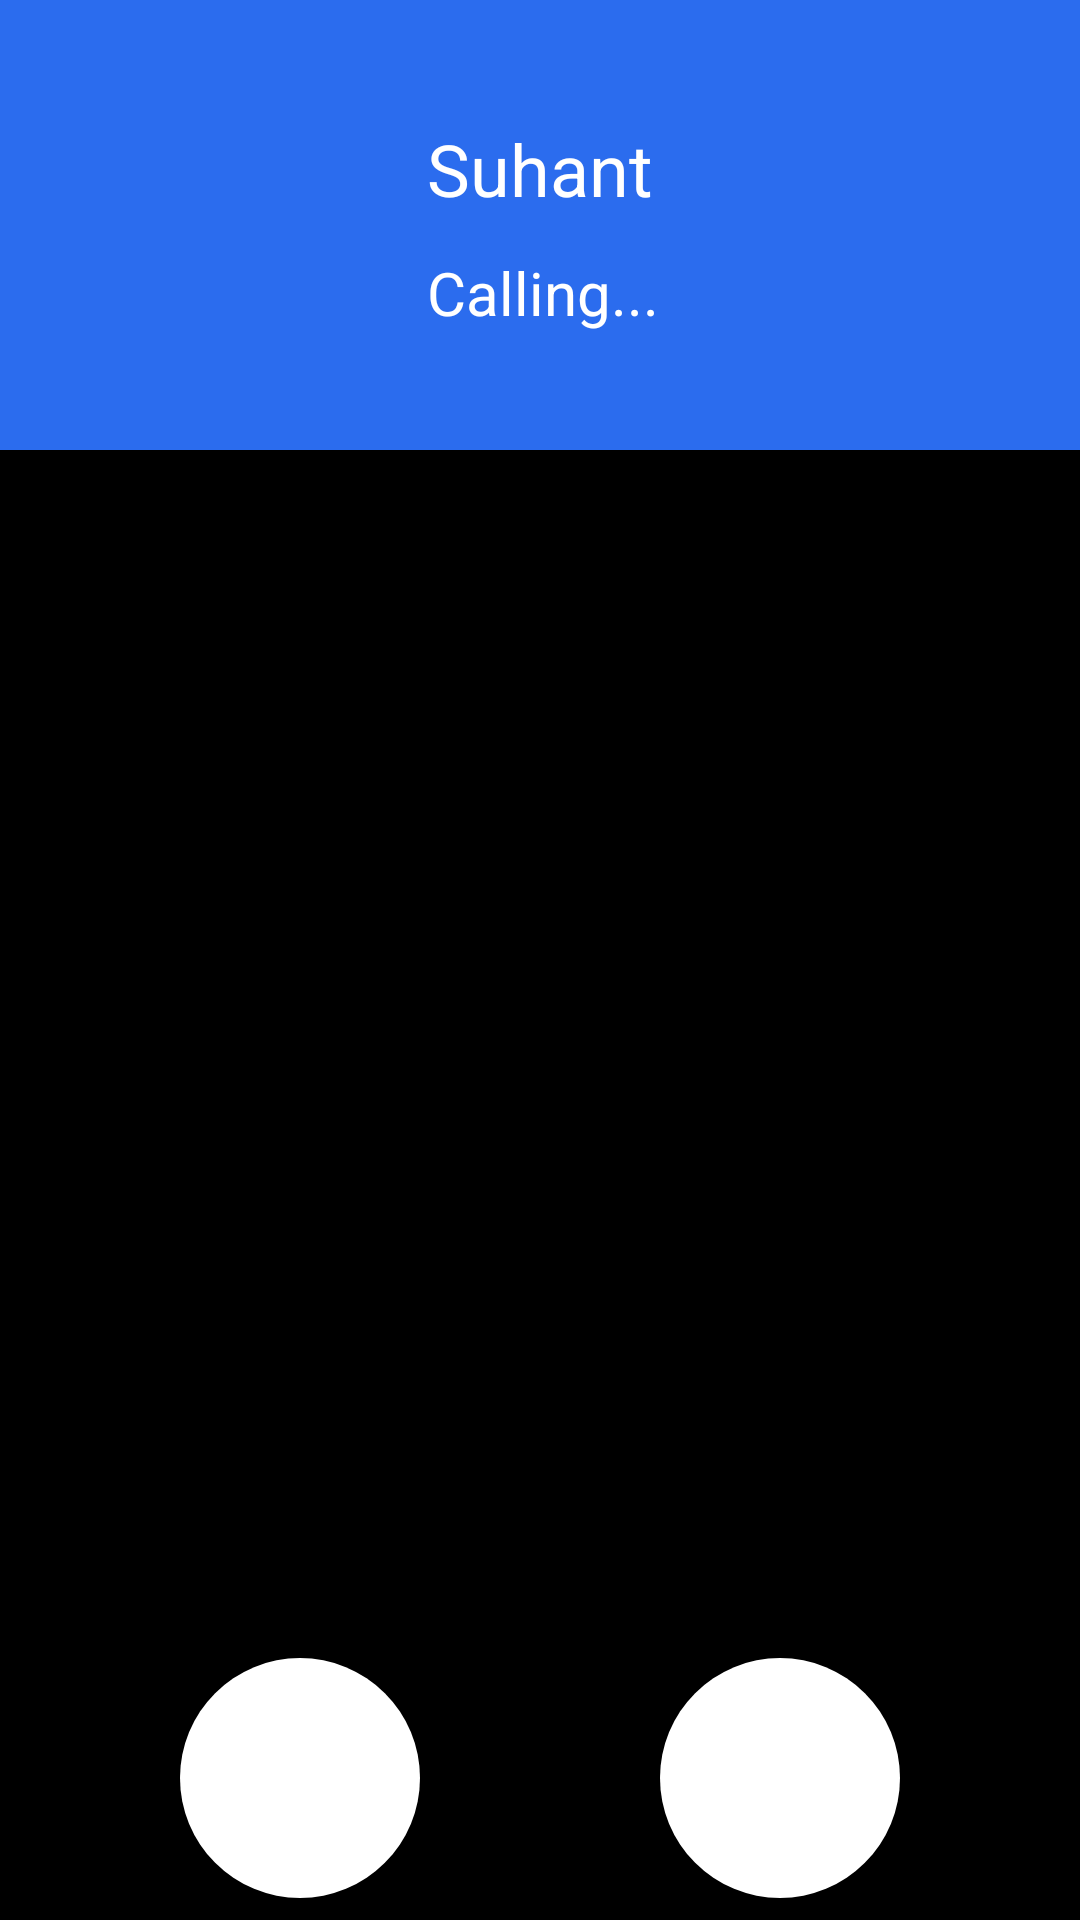

Produce the Android XML layout that renders to this screen, including the resource entries it uses.
<!-- AndroidManifest.xml: application theme Theme.TextChat -->
<!-- res/layout/activity_someone_called.xml -->
<?xml version="1.0" encoding="utf-8"?>
<androidx.constraintlayout.widget.ConstraintLayout xmlns:android="http://schemas.android.com/apk/res/android"
    xmlns:app="http://schemas.android.com/apk/res-auto"
    xmlns:tools="http://schemas.android.com/tools"
    android:layout_width="match_parent"
    android:layout_height="match_parent"
    android:background="@color/black"
    android:theme="@style/Theme.TextChat.NoActionBar">

    <androidx.appcompat.widget.Toolbar
        android:id="@+id/toolbar2"
        android:layout_width="0dp"
        android:layout_height="wrap_content"
        android:background="@color/appblue"
        android:minHeight="150dp"
        android:theme="?attr/actionBarTheme"
        app:layout_constraintBottom_toTopOf="@+id/callimage2"
        app:layout_constraintEnd_toEndOf="parent"
        app:layout_constraintStart_toStartOf="parent"
        app:layout_constraintTop_toTopOf="parent"
        app:layout_constraintVertical_bias="0.0" />

    <androidx.constraintlayout.widget.ConstraintLayout
        android:id="@+id/constraintLayout2"
        android:layout_width="0dp"
        android:layout_height="150dp"
        app:layout_constraintEnd_toEndOf="@+id/toolbar2"
        app:layout_constraintStart_toStartOf="parent"
        app:layout_constraintTop_toTopOf="parent">

        <TextView
            android:id="@+id/callstatus2"
            android:layout_width="wrap_content"
            android:layout_height="wrap_content"
            android:layout_marginTop="84dp"
            android:text="Calling..."
            android:textColor="@color/white"
            android:textSize="20sp"
            app:layout_constraintEnd_toEndOf="parent"
            app:layout_constraintHorizontal_bias="0.504"
            app:layout_constraintStart_toStartOf="parent"
            app:layout_constraintTop_toTopOf="parent" />

        <TextView
            android:id="@+id/callname2"
            android:layout_width="wrap_content"
            android:layout_height="wrap_content"
            android:layout_marginTop="40dp"
            android:text="Suhant"
            android:textColor="@color/white"
            android:textSize="24sp"
            app:layout_constraintEnd_toEndOf="parent"
            app:layout_constraintStart_toStartOf="parent"
            app:layout_constraintTop_toTopOf="parent" />
    </androidx.constraintlayout.widget.ConstraintLayout>

    <ImageView
        android:id="@+id/callimage2"
        android:layout_width="432dp"
        android:layout_height="391dp"
        android:layout_marginTop="4dp"
        app:layout_constraintEnd_toEndOf="parent"
        app:layout_constraintHorizontal_bias="0.523"
        app:layout_constraintStart_toStartOf="parent"
        app:layout_constraintTop_toBottomOf="@+id/constraintLayout2"
        app:srcCompat="@drawable/someone" />

    <LinearLayout
        android:layout_width="wrap_content"
        android:layout_height="wrap_content"
        android:layout_margin="20dp"
        android:orientation="horizontal"
        app:layout_constraintBottom_toBottomOf="parent"
        app:layout_constraintEnd_toEndOf="parent"
        app:layout_constraintStart_toStartOf="parent"
        app:layout_constraintTop_toBottomOf="@+id/callimage2">

        <ImageView
            android:id="@+id/reject2"
            android:layout_width="80dp"
            android:layout_height="80dp"
            android:background="@drawable/round_shape"
            android:visibility="visible"
            app:srcCompat="@drawable/callrorr"
            app:tint="@color/red" />

        <ImageView
            android:id="@+id/reject3"
            android:layout_width="80dp"
            android:layout_height="80dp"
            android:layout_weight="1"
            android:background="@drawable/round_shape"
            android:visibility="invisible"
            app:srcCompat="@drawable/callrorr"
            app:tint="@color/red" />

        <ImageView
            android:id="@+id/pick2"
            android:layout_width="80dp"
            android:layout_height="80dp"
            android:background="@drawable/round_shape"
            android:visibility="visible"
            app:srcCompat="@drawable/callrorr"
            app:tint="@color/chat_background" />
    </LinearLayout>

</androidx.constraintlayout.widget.ConstraintLayout>
<!-- resources referenced by this layout -->
<resources>
  <color name="appblue">#2b6cee</color>
  <color name="black">#FF000000</color>
  <color name="chat_background">#8BC34A</color>
  <color name="red">#9F0B0B</color>
  <color name="white">#FFFFFFFF</color>
  <!-- drawable round_shape (drawable) -->
  <?xml version="1.0" encoding="utf-8"?>
  <shape xmlns:android="http://schemas.android.com/apk/res/android"
      android:shape="oval">
  <solid android:color="@color/white"></solid>
  </shape>
  <style name="Theme.TextChat.NoActionBar">
          <item name="windowActionBar">false</item>
          <item name="windowNoTitle">true</item>
      </style>
  <style name="Theme.TextChat" parent="Theme.MaterialComponents.DayNight.DarkActionBar">
          
          <item name="colorPrimary">@color/colorPrimary</item>
          <item name="colorPrimaryVariant">@color/colorPrimaryDark</item>
          <item name="colorOnPrimary">@color/white</item>
          
          <item name="colorSecondary">@color/teal_200</item>
          <item name="colorSecondaryVariant">@color/teal_700</item>
          <item name="colorOnSecondary">@color/black</item>
          
          <item name="android:statusBarColor" tools:targetApi="l">@color/appblue</item>
          
      </style>
  <color name="colorPrimary">#0b6156</color>
  <color name="colorPrimaryDark">#095049</color>
  <color name="teal_200">#FF03DAC5</color>
  <color name="teal_700">#FF018786</color>
</resources>
